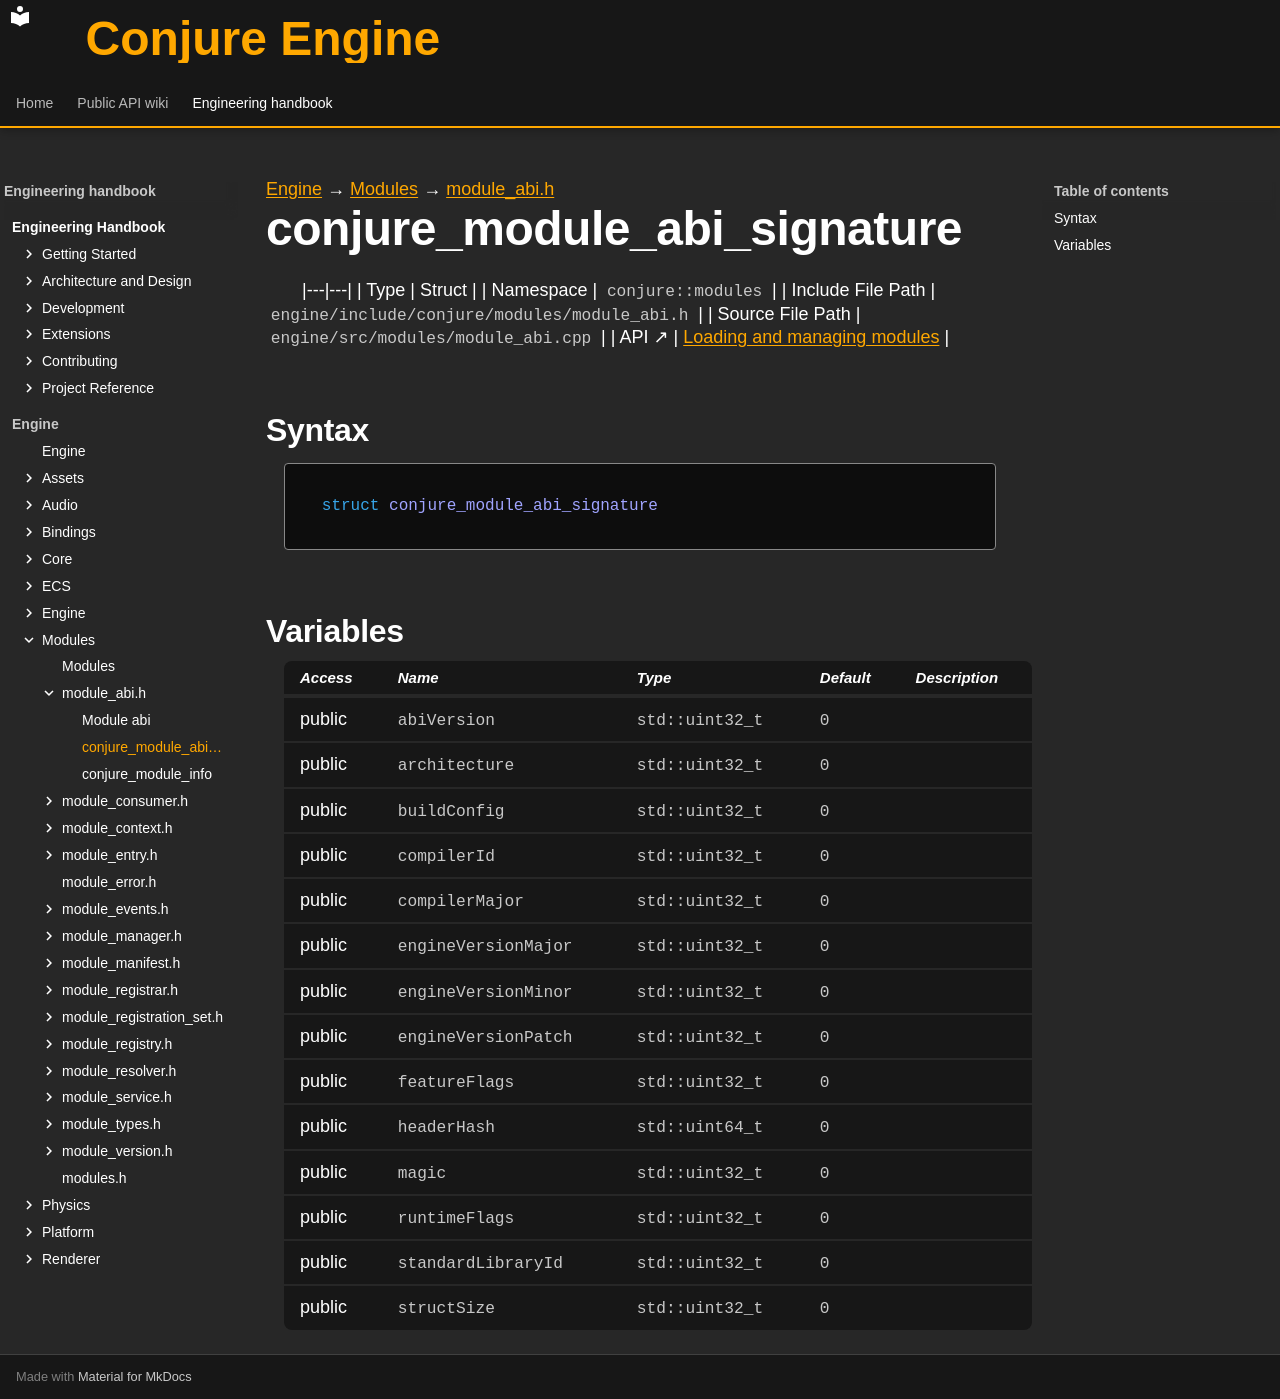

repository: Dozer90/Conjure-Engine · page: handbook/engine/modules/module-abi/conjure-module-abi-signature.html · generator: mkdocs

---
kind: struct
---

[Engine](../../../engine.md) → [Modules](../../modules.md) → [module_abi.h](../module-abi.md)

# conjure_module_abi_signature
<!-- doc-template:type -->

|---|---|
| Type | Struct |
| Namespace | `conjure::modules` |
| Include File Path | `engine/include/conjure/modules/module_abi.h` |
| Source File Path | `engine/src/modules/module_abi.cpp` |
| API ↗ | [Loading and managing modules](../../../../api/modules/loading-and-managing.md) |

## Syntax

```cpp
struct conjure_module_abi_signature
```







## Variables

<table class="variable-table">
<thead><tr><th>Access</th><th>Name</th><th>Type</th><th>Default</th><th>Description</th></tr></thead>
<tbody>
<tr><td>public</td><td><code class="signature">abiVersion</code></td><td><code class="signature">std::uint32_t</code></td><td><code class="signature"><span class="mi">0</span></code></td><td></td></tr>
<tr><td>public</td><td><code class="signature">architecture</code></td><td><code class="signature">std::uint32_t</code></td><td><code class="signature"><span class="mi">0</span></code></td><td></td></tr>
<tr><td>public</td><td><code class="signature">buildConfig</code></td><td><code class="signature">std::uint32_t</code></td><td><code class="signature"><span class="mi">0</span></code></td><td></td></tr>
<tr><td>public</td><td><code class="signature">compilerId</code></td><td><code class="signature">std::uint32_t</code></td><td><code class="signature"><span class="mi">0</span></code></td><td></td></tr>
<tr><td>public</td><td><code class="signature">compiler<wbr>Major</code></td><td><code class="signature">std::uint32_t</code></td><td><code class="signature"><span class="mi">0</span></code></td><td></td></tr>
<tr><td>public</td><td><code class="signature">engine<wbr>Version<wbr>Major</code></td><td><code class="signature">std::uint32_t</code></td><td><code class="signature"><span class="mi">0</span></code></td><td></td></tr>
<tr><td>public</td><td><code class="signature">engine<wbr>Version<wbr>Minor</code></td><td><code class="signature">std::uint32_t</code></td><td><code class="signature"><span class="mi">0</span></code></td><td></td></tr>
<tr><td>public</td><td><code class="signature">engine<wbr>Version<wbr>Patch</code></td><td><code class="signature">std::uint32_t</code></td><td><code class="signature"><span class="mi">0</span></code></td><td></td></tr>
<tr><td>public</td><td><code class="signature">featureFlags</code></td><td><code class="signature">std::uint32_t</code></td><td><code class="signature"><span class="mi">0</span></code></td><td></td></tr>
<tr><td>public</td><td><code class="signature">headerHash</code></td><td><code class="signature">std::uint64_t</code></td><td><code class="signature"><span class="mi">0</span></code></td><td></td></tr>
<tr><td>public</td><td><code class="signature">magic</code></td><td><code class="signature">std::uint32_t</code></td><td><code class="signature"><span class="mi">0</span></code></td><td></td></tr>
<tr><td>public</td><td><code class="signature">runtimeFlags</code></td><td><code class="signature">std::uint32_t</code></td><td><code class="signature"><span class="mi">0</span></code></td><td></td></tr>
<tr><td>public</td><td><code class="signature">standard<wbr>Library<wbr>Id</code></td><td><code class="signature">std::uint32_t</code></td><td><code class="signature"><span class="mi">0</span></code></td><td></td></tr>
<tr><td>public</td><td><code class="signature">structSize</code></td><td><code class="signature">std::uint32_t</code></td><td><code class="signature"><span class="mi">0</span></code></td><td></td></tr>
</tbody>
</table>

<!-- doc-content:notes:start -->

<!-- doc-content:notes:end -->

<!-- doc-legacy-anchors:start -->
<a id="constructors"></a>
<a id="destructors"></a>
<a id="functions"></a>
<!-- doc-legacy-anchors:end -->
